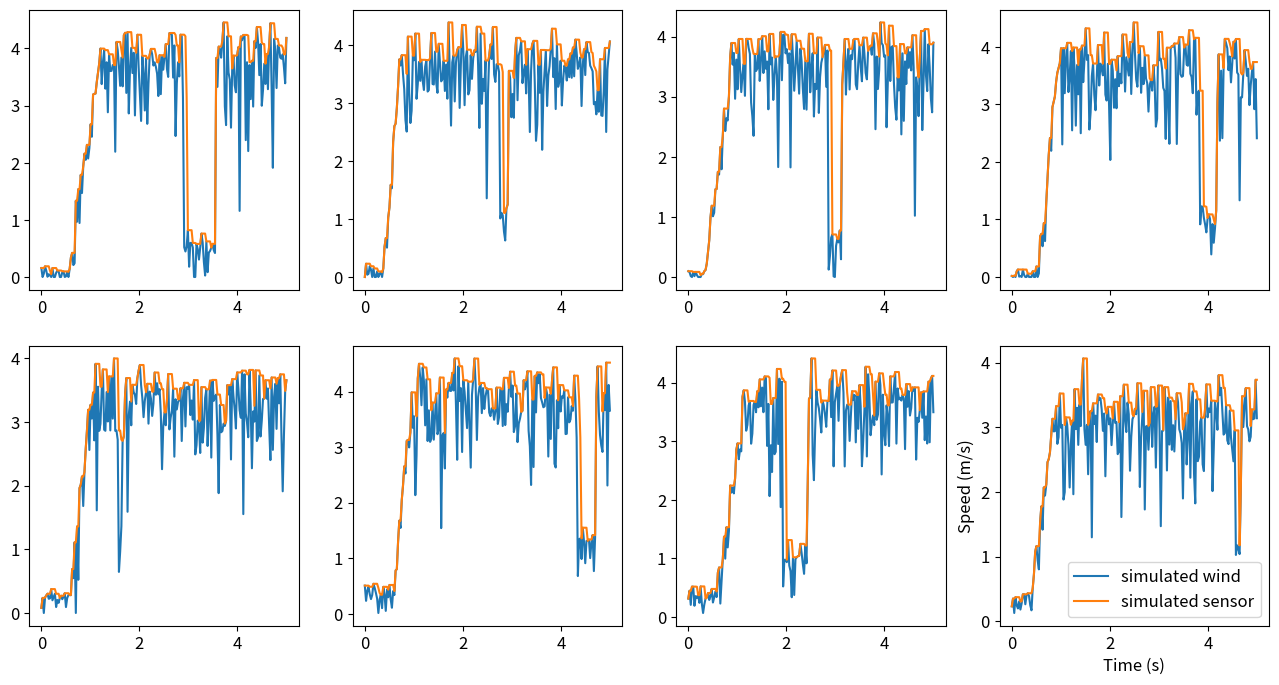

Write Python code to recreate this figure.
import numpy as np
import matplotlib.pyplot as plt
plt.rcParams['font.size'] = 12


rng = np.random.default_rng()

#
t_bottom_low = 0.3
t_bottom_high = 0.6
slope_low = 5
slope_high = 10
vel_bottom_low = 0
vel_bottom_high = 0.5
vel_top_low = 3
vel_top_high = 4
#
vel_std_bottom = 0.1
vel_std_slope = 0.2
vel_std_dip = 0.2
vel_std_top = 0.4
sensor_filter_ratio = 0.5
sensor_std = 0.05
# add one dip for each trial
dip_period_low = 0.3
dip_period_high = 0.8
vel_dip_low = 0.5
vel_dip_high = 1.5

t_total = 5
freq = 40
rolling_period = 0.1
rolling_step = int(rolling_period*freq)

fig, axarr = plt.subplots(2, 4, figsize=(16, 8))
for trial in range(8):

    t_bottom = rng.random() * (t_bottom_high - t_bottom_low) + t_bottom_low
    slope = rng.random() * (slope_high - slope_low) + slope_low
    vel_bottom = rng.random() * (vel_bottom_high - vel_bottom_low) + vel_bottom_low
    vel_top = rng.random() * (vel_top_high - vel_top_low) + vel_top_low
    rise_time = (vel_top - vel_bottom) / slope
    t_top = t_bottom + rise_time   

    dip_period = rng.random() * (dip_period_high - dip_period_low) + dip_period_low
    t_dip_start = rng.uniform(t_top, 5)
    t_dip_end = rng.uniform(t_dip_start, t_dip_start+dip_period)

    vel_dip = rng.random() * (vel_dip_high - vel_dip_low) + vel_dip_low

    t_all = np.linspace(0, t_total, t_total*freq)
    vel_all = []
    sensor_all = []
    for t in t_all:
        if t < t_bottom:
            true_noise = -rng.gumbel(0, vel_std_bottom)
            vel = vel_bottom + true_noise
            # sensor = vel_bottom + true_noise * sensor_filter_ratio + rng.normal(0, sensor_std)
        elif t < t_top:
            true_noise = -rng.gumbel(0, vel_std_slope)
            vel = (t-t_bottom)*slope + vel_bottom + true_noise
            # sensor = (t-t_bottom)*slope + vel_bottom  + true_noise * sensor_filter_ratio + rng.normal(0, sensor_std)
        elif t < t_dip_end and t > t_dip_start:
            true_noise = -rng.gumbel(0, vel_std_dip)
            vel = vel_dip + true_noise
        else:
            true_noise = -rng.gumbel(0, vel_std_top)
            vel = vel_top + true_noise
            # sensor = vel_top + true_noise * sensor_filter_ratio + rng.normal(0, sensor_std)
        vel_all += [max(0, vel)]
        # sensor_all += [max(0, sensor)]
        sensor_all += [max(vel_all[-rolling_step:])]

    trial_x = int(trial / 4)
    trial_y = int(trial % 4)
    print(trial_x, trial_y)
    axarr[trial_x, trial_y].plot(t_all, vel_all, label='simulated wind')
    axarr[trial_x, trial_y].plot(t_all, sensor_all, label='simulated sensor')
    plt.legend()
    plt.xlabel('Time (s)')
    plt.ylabel('Speed (m/s)')
# plt.show()
plt.savefig('test.png')
